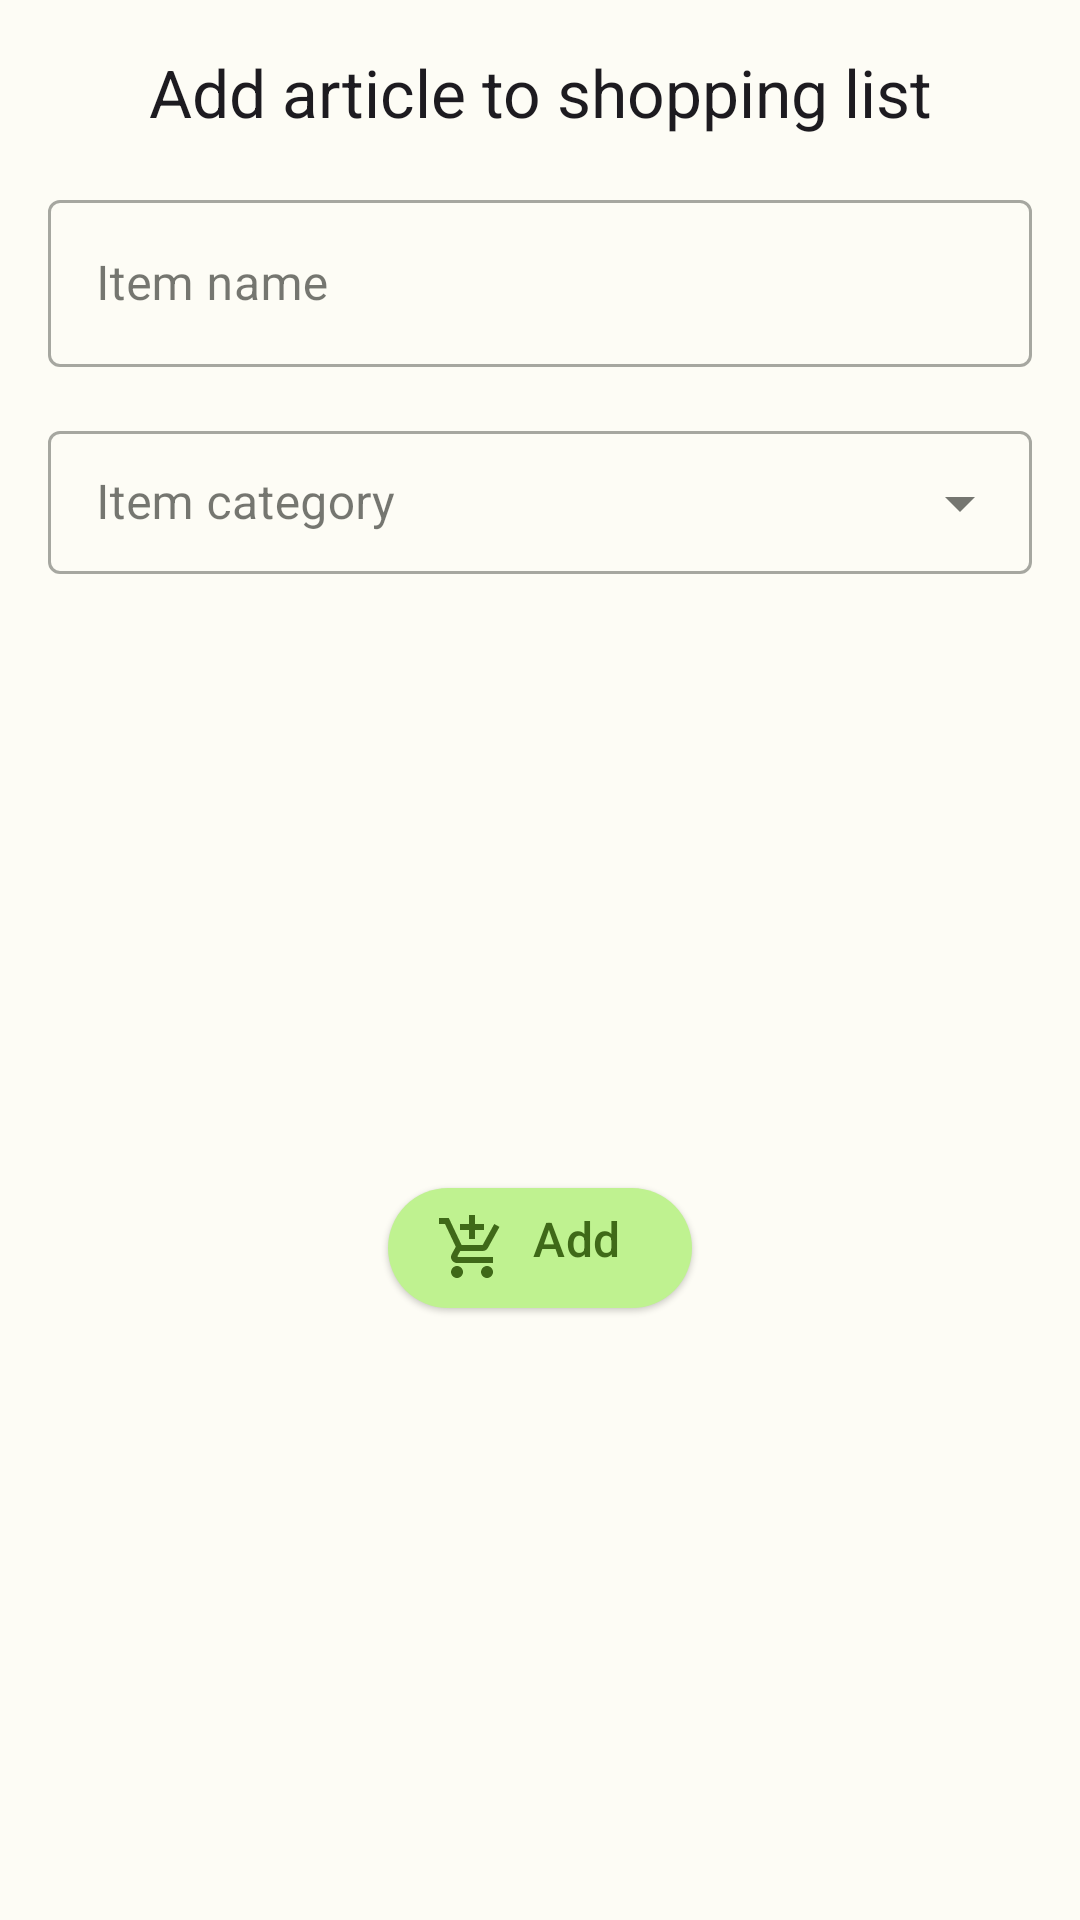

This screen was rendered from an Android layout file. Write that file and the resources it references.
<!-- AndroidManifest.xml: application theme AppTheme -->
<!-- res/layout/fragment_add_item.xml -->
<?xml version="1.0" encoding="utf-8"?>
<androidx.constraintlayout.widget.ConstraintLayout xmlns:android="http://schemas.android.com/apk/res/android"
    xmlns:app="http://schemas.android.com/apk/res-auto"
    android:layout_width="match_parent"
    android:layout_height="match_parent"
    app:layout_behavior="com.google.android.material.bottomsheet.BottomSheetBehavior">

    <com.google.android.material.textview.MaterialTextView
        android:id="@+id/text"
        android:layout_width="wrap_content"
        android:layout_height="wrap_content"
        android:layout_margin="@dimen/big_margin"
        android:drawableStart="@drawable/ic_baseline_format_list_bulleted_24"
        android:drawablePadding="@dimen/small_margin"
        android:drawableTint="@color/md_theme_primary"
        android:text="@string/add_article_to_shopping_list"
        android:textAppearance="?attr/textAppearanceTitleLarge"
        app:layout_constraintEnd_toEndOf="parent"
        app:layout_constraintStart_toStartOf="parent"
        app:layout_constraintTop_toTopOf="parent" />

    <com.google.android.material.textfield.TextInputLayout
        android:id="@+id/item_name_input_layout"
        style="@style/Widget.MaterialComponents.TextInputLayout.OutlinedBox"
        android:layout_width="match_parent"
        android:layout_height="wrap_content"
        android:layout_margin="@dimen/big_margin"
        android:hint="@string/item_name"
        app:layout_constraintEnd_toEndOf="parent"
        app:layout_constraintStart_toStartOf="parent"
        app:layout_constraintTop_toBottomOf="@id/text"
        app:startIconDrawable="@drawable/ic_baseline_create_24">

        <com.google.android.material.textfield.TextInputEditText
            android:id="@+id/item_name_input"
            android:layout_width="match_parent"
            android:layout_height="wrap_content"
            android:inputType="textCapSentences"
            android:maxLength="30" />
    </com.google.android.material.textfield.TextInputLayout>

    <com.google.android.material.textfield.TextInputLayout
        android:id="@+id/item_category_input_layout"
        style="@style/Widget.MaterialComponents.TextInputLayout.OutlinedBox.Dense.ExposedDropdownMenu"
        android:layout_width="match_parent"
        android:layout_height="wrap_content"
        android:layout_margin="@dimen/big_margin"
        android:hint="@string/item_category"
        android:inputType="none"
        app:layout_constraintEnd_toEndOf="parent"
        app:layout_constraintStart_toStartOf="parent"
        app:layout_constraintTop_toBottomOf="@id/item_name_input_layout"
        app:startIconDrawable="@drawable/ic_baseline_category_24">

        <AutoCompleteTextView
            android:id="@+id/item_category_input"
            android:layout_width="match_parent"
            android:layout_height="wrap_content"
            android:inputType="none" />
    </com.google.android.material.textfield.TextInputLayout>

    <com.google.android.material.button.MaterialButton
        android:id="@+id/validate_button"
        style="@style/Widget.Material3.Button.ElevatedButton.Icon"
        android:layout_width="wrap_content"
        android:layout_height="wrap_content"
        android:layout_margin="@dimen/big_margin"
        android:foregroundTint="@color/md_theme_primary"
        android:gravity="center_horizontal"
        android:text="@string/add"
        android:textAppearance="?attr/textAppearanceTitleMedium"
        app:backgroundTint="@color/md_theme_primaryContainer"
        app:icon="@drawable/ic_baseline_add_shopping_cart_24"
        app:iconSize="24dp"
        app:iconTint="@color/md_theme_primary"
        app:layout_constraintBottom_toBottomOf="parent"
        app:layout_constraintEnd_toEndOf="parent"
        app:layout_constraintStart_toStartOf="parent"
        app:layout_constraintTop_toBottomOf="@id/item_category_input_layout" />

</androidx.constraintlayout.widget.ConstraintLayout>
<!-- resources referenced by this layout -->
<resources>
  <color name="md_theme_primary">#3F6918</color>
  <color name="md_theme_primaryContainer">#BFF290</color>
  <dimen name="big_margin">16dp</dimen>
  <dimen name="small_margin">8dp</dimen>
  <!-- drawable ic_baseline_add_shopping_cart_24 (drawable) -->
  <vector xmlns:android="http://schemas.android.com/apk/res/android"
      android:width="24dp"
      android:height="24dp"
      android:tint="?attr/colorControlNormal"
      android:viewportWidth="24"
      android:viewportHeight="24">
      <path
          android:fillColor="@android:color/black"
          android:pathData="M11,9h2L13,6h3L16,4h-3L13,1h-2v3L8,4v2h3v3zM7,18c-1.1,0 -1.99,0.9 -1.99,2S5.9,22 7,22s2,-0.9 2,-2 -0.9,-2 -2,-2zM17,18c-1.1,0 -1.99,0.9 -1.99,2s0.89,2 1.99,2 2,-0.9 2,-2 -0.9,-2 -2,-2zM7.17,14.75l0.03,-0.12 0.9,-1.63h7.45c0.75,0 1.41,-0.41 1.75,-1.03l3.86,-7.01L19.42,4h-0.01l-1.1,2 -2.76,5L8.53,11l-0.13,-0.27L6.16,6l-0.95,-2 -0.94,-2L1,2v2h2l3.6,7.59 -1.35,2.45c-0.16,0.28 -0.25,0.61 -0.25,0.96 0,1.1 0.9,2 2,2h12v-2L7.42,15c-0.13,0 -0.25,-0.11 -0.25,-0.25z" />
  </vector>
  <string name="add">Add</string>
  <string name="add_article_to_shopping_list">Add article to shopping list</string>
  <string name="item_category">Item category</string>
  <string name="item_name">Item name</string>
  <color name="md_theme_onPrimary">#FFFFFF</color>
  <color name="md_theme_onPrimaryContainer">#0B2000</color>
  <color name="md_theme_secondary">#56624A</color>
  <color name="md_theme_onSecondary">#FFFFFF</color>
  <color name="md_theme_secondaryContainer">#DAE7C9</color>
  <color name="md_theme_onSecondaryContainer">#141E0B</color>
  <color name="md_theme_tertiary">#386664</color>
  <color name="md_theme_onTertiary">#FFFFFF</color>
  <color name="md_theme_tertiaryContainer">#BBECE9</color>
  <color name="md_theme_onTertiaryContainer">#00201F</color>
  <color name="md_theme_error">#BA1B1B</color>
  <color name="md_theme_errorContainer">#FFDAD4</color>
  <color name="md_theme_onError">#FFFFFF</color>
  <color name="md_theme_onErrorContainer">#410001</color>
  <color name="md_theme_background">#FDFCF5</color>
  <color name="md_theme_onBackground">#1A1C17</color>
  <color name="md_theme_surface">#FDFCF5</color>
  <color name="md_theme_onSurface">#1A1C17</color>
  <color name="md_theme_surfaceVariant">#E0E4D5</color>
  <color name="md_theme_onSurfaceVariant">#44483E</color>
  <color name="md_theme_outline">#74796C</color>
  <color name="md_theme_inverseOnSurface">#F1F1E9</color>
  <color name="md_theme_inverseSurface">#30312D</color>
  <color name="md_theme_primaryInverse">#A4D577</color>
</resources>
